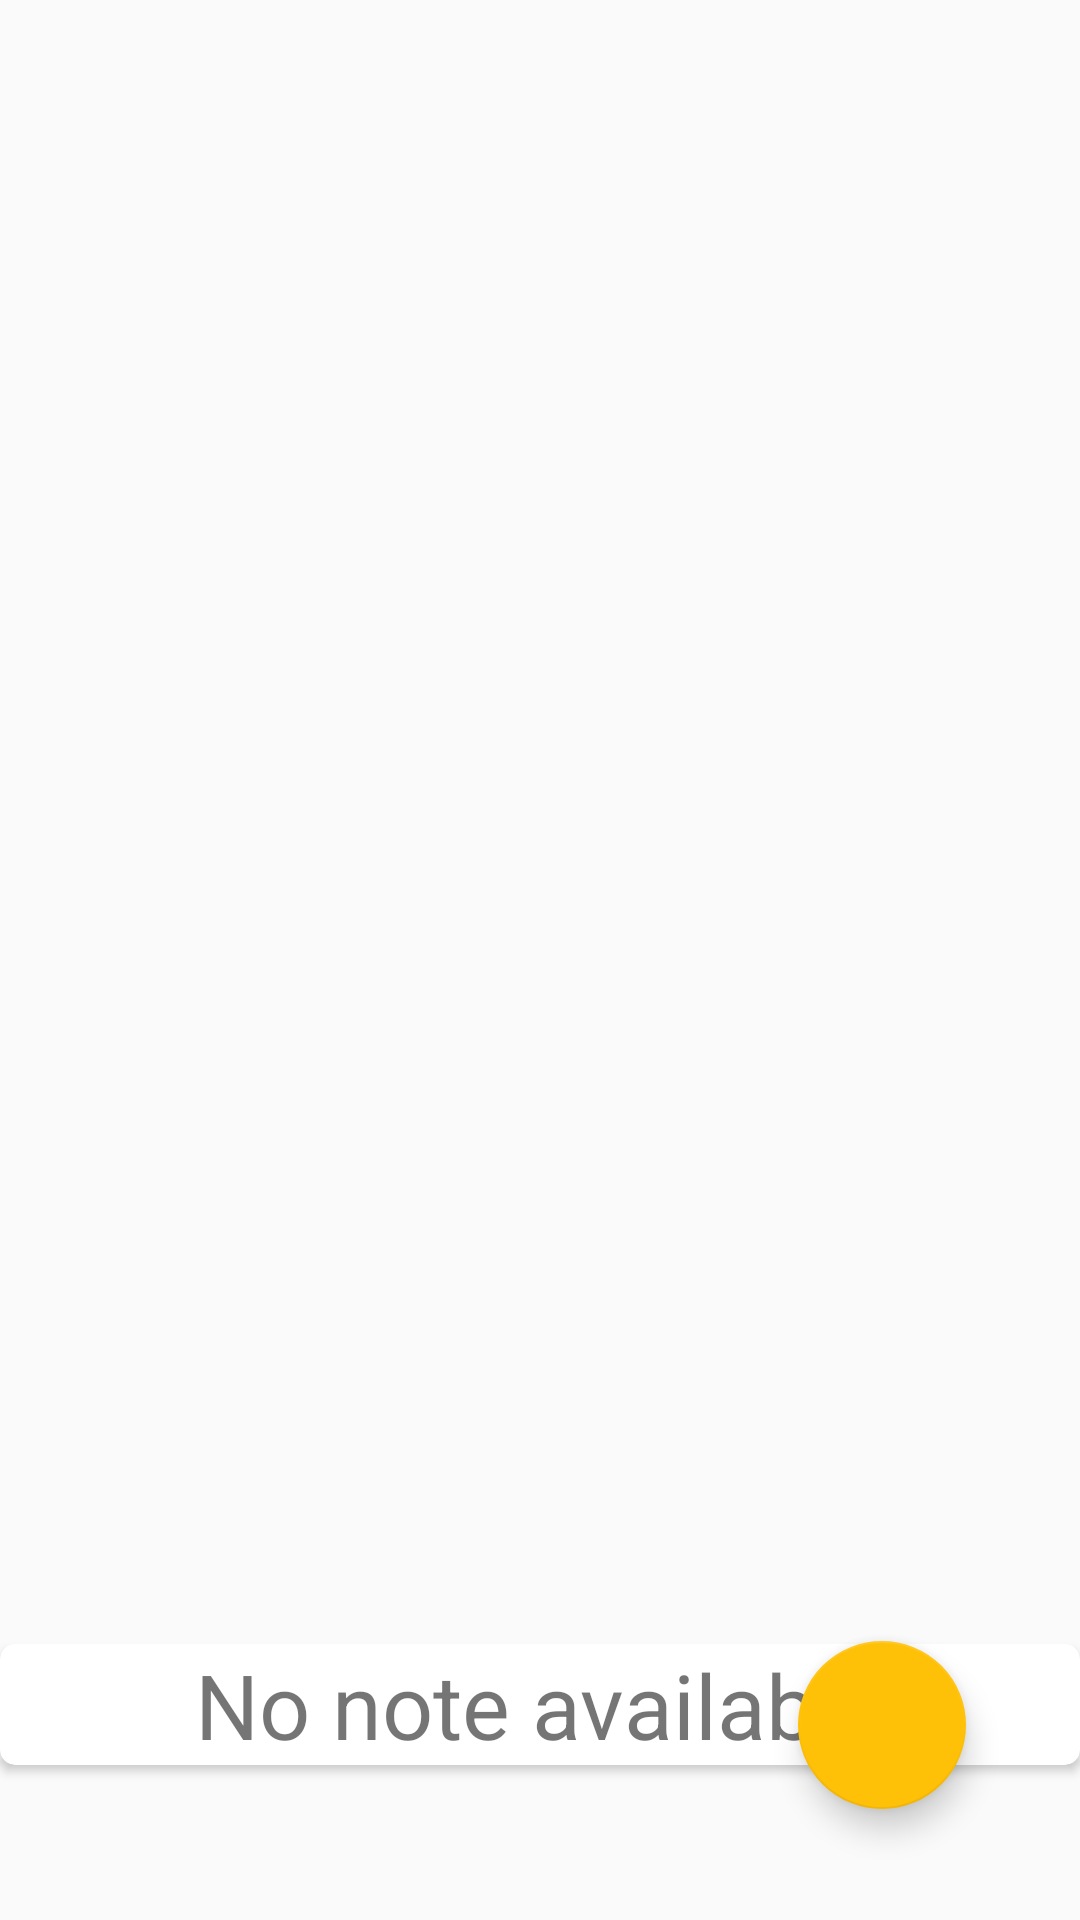

Reconstruct the res/layout file that produces this screen, plus the resources it refers to.
<!-- AndroidManifest.xml: application theme Theme.MyNoteMakingApp -->
<!-- res/layout/fragment_home.xml -->
<?xml version="1.0" encoding="utf-8"?>
<layout xmlns:android="http://schemas.android.com/apk/res/android"
    xmlns:app="http://schemas.android.com/apk/res-auto"
    xmlns:tools="http://schemas.android.com/tools">

    <androidx.constraintlayout.widget.ConstraintLayout
        android:layout_width="match_parent"
        android:layout_height="match_parent"
        tools:context=".HomeFragment">


        <com.google.android.material.floatingactionbutton.FloatingActionButton
            android:id="@+id/floatingHome"
            android:layout_width="wrap_content"
            android:layout_height="wrap_content"
            android:layout_gravity="bottom"
            android:layout_marginEnd="38dp"
            android:layout_marginBottom="37dp"
            android:clickable="true"
            android:src="@drawable/add_add_24"
            app:backgroundTint="#FFC107"
            app:layout_constraintBottom_toBottomOf="parent"
            app:layout_constraintEnd_toEndOf="parent"
            app:maxImageSize="30dp" />


        <androidx.recyclerview.widget.RecyclerView
            android:id="@+id/recyclerView"
            android:layout_width="0dp"
            android:layout_height="0dp"
            android:visibility="gone"
            app:layout_constraintBottom_toBottomOf="parent"
            app:layout_constraintEnd_toEndOf="parent"
            app:layout_constraintStart_toStartOf="parent"
            app:layout_constraintTop_toTopOf="parent" />


        <androidx.cardview.widget.CardView
            android:id="@+id/cardView"
            android:layout_width="wrap_content"
            android:layout_height="wrap_content"
            android:layout_marginTop="228dp"
            android:elevation="10dp"
            android:foregroundGravity="center"
            app:cardCornerRadius="5dp"

            app:layout_constraintEnd_toEndOf="parent"
            app:layout_constraintHorizontal_bias="1.0"
            app:layout_constraintStart_toStartOf="parent"
            app:layout_constraintTop_toTopOf="@+id/recyclerView"
            app:layout_wrapBehaviorInParent="skipped">


            <TextView
                android:id="@+id/text1"
                android:layout_width="411dp"
                android:layout_height="wrap_content"
                android:layout_gravity="center"
                android:gravity="center"
                android:text="No note available"
                android:textSize="30sp"
                tools:layout_editor_absoluteX="46dp"
                tools:layout_editor_absoluteY="305dp" />

        </androidx.cardview.widget.CardView>


    </androidx.constraintlayout.widget.ConstraintLayout>
</layout>
<!-- resources referenced by this layout -->
<resources>
  <style name="Theme.MyNoteMakingApp" parent="Base.Theme.MyNoteMakingApp" />
  <style name="Base.Theme.MyNoteMakingApp" parent="Theme.AppCompat.Light.DarkActionBar">
          
          
      </style>
</resources>
